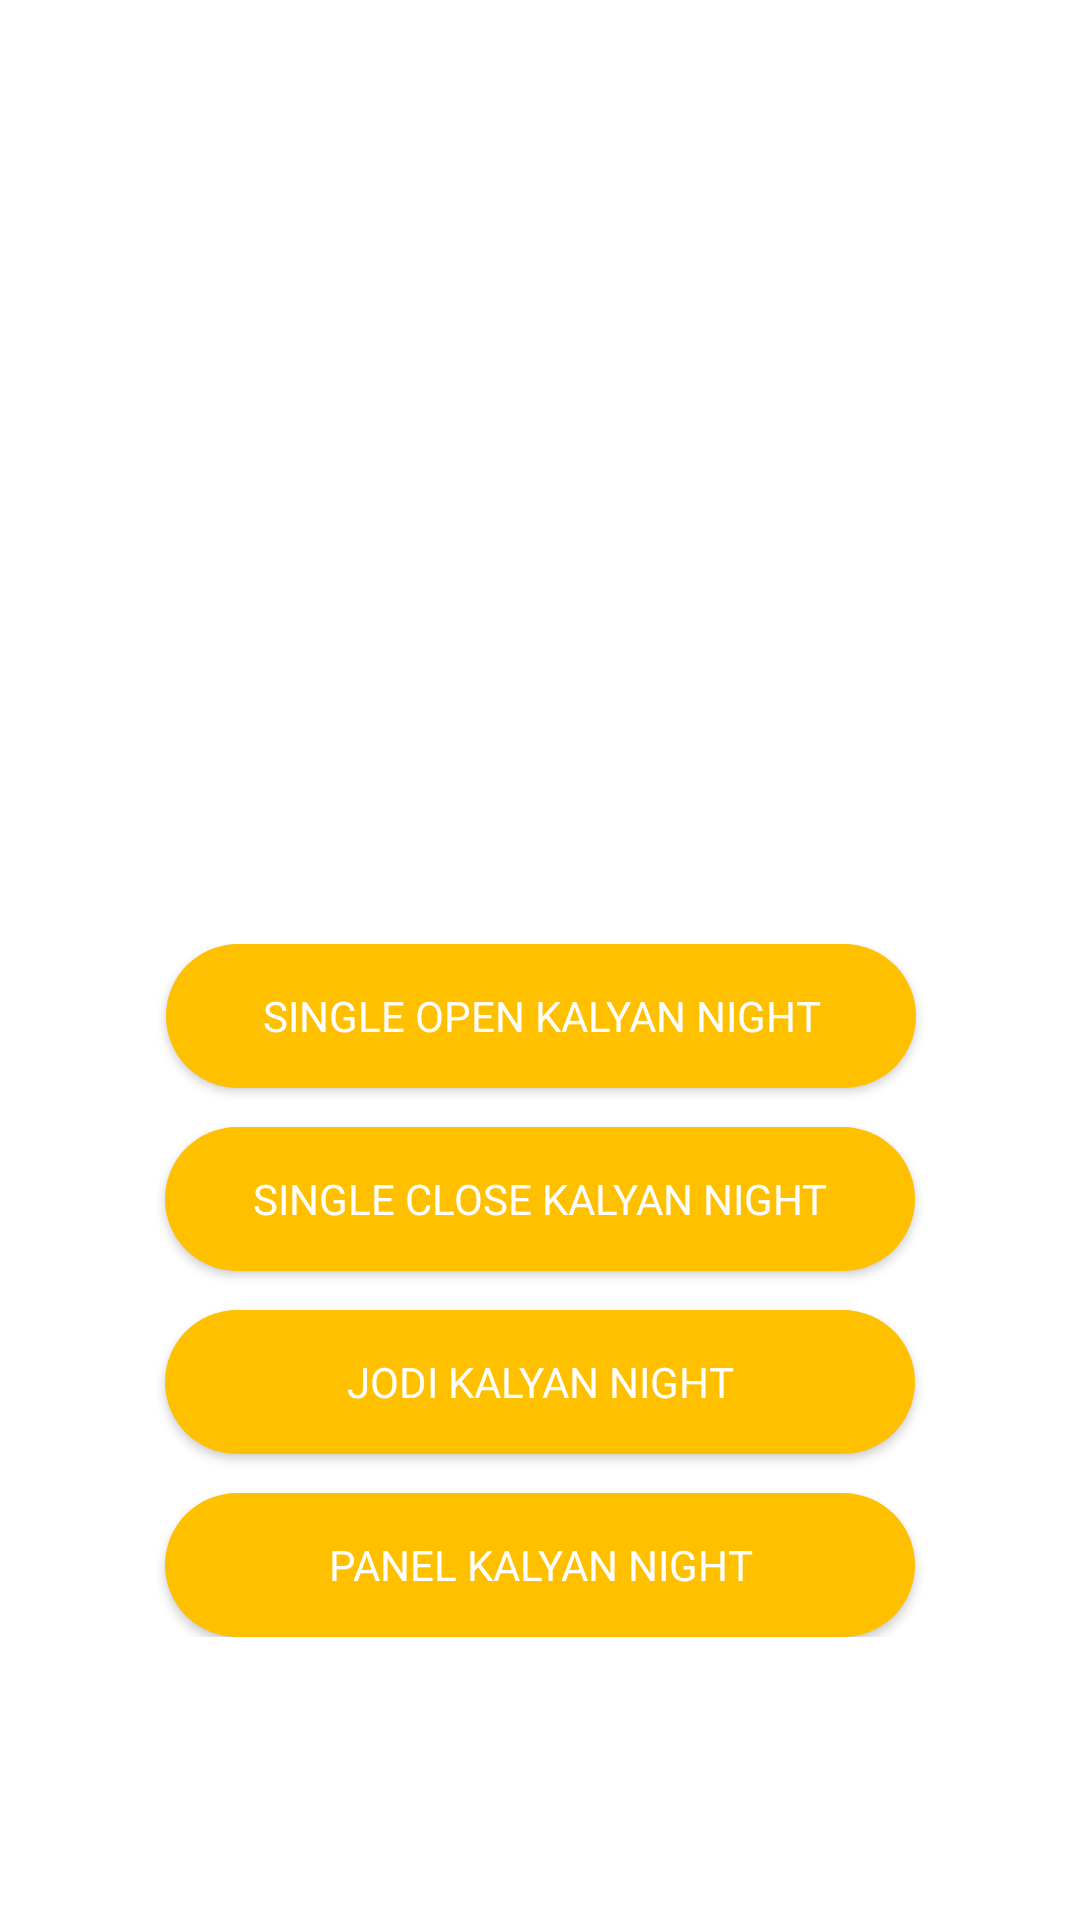

Produce the Android XML layout that renders to this screen, including the resource entries it uses.
<!-- AndroidManifest.xml: application theme AppTheme -->
<!-- res/layout/activity_kalyan_night_game.xml -->
<?xml version="1.0" encoding="utf-8"?>
<androidx.constraintlayout.widget.ConstraintLayout xmlns:android="http://schemas.android.com/apk/res/android"
    xmlns:app="http://schemas.android.com/apk/res-auto"
    xmlns:tools="http://schemas.android.com/tools"
    android:layout_width="match_parent"
    android:background="@color/noColor"
    android:layout_height="match_parent"
    tools:context=".KalyanNightGame">

    <ImageView
        android:id="@+id/imageView2"
        android:layout_width="150dp"
        android:layout_height="150dp"
        android:layout_marginTop="70dp"
        android:src="@drawable/kalyan_matka_2"
        app:layout_constraintEnd_toEndOf="parent"
        app:layout_constraintStart_toStartOf="parent"
        app:layout_constraintTop_toTopOf="parent" />

    <androidx.constraintlayout.widget.ConstraintLayout
        android:id="@+id/scroll_view"
        android:layout_width="match_parent"
        android:layout_height="wrap_content"
        android:fillViewport="true"
        app:layout_constraintBottom_toBottomOf="parent"
        app:layout_constraintEnd_toEndOf="parent"
        app:layout_constraintHorizontal_bias="0.0"
        app:layout_constraintStart_toStartOf="parent"
        app:layout_constraintTop_toBottomOf="@+id/imageView2">

        <Button
            android:id="@+id/single_open_night"
            android:layout_width="250dp"
            android:layout_height="wrap_content"
            android:background="@layout/primary_background_for_button"
            android:text="Single Open Kalyan Night"
            android:textColor="@color/noColor"
            app:layout_constraintEnd_toEndOf="parent"
            app:layout_constraintHorizontal_bias="0.502"
            app:layout_constraintStart_toStartOf="parent"
            app:layout_constraintTop_toTopOf="parent" />

        <Button
            android:id="@+id/single_close_night"
            android:layout_width="250dp"
            android:layout_height="wrap_content"
            android:layout_marginTop="13dp"
            android:background="@layout/primary_background_for_button"
            android:text="Single Close Kalyan Night"
            android:textColor="@color/noColor"
            app:layout_constraintEnd_toEndOf="parent"
            app:layout_constraintStart_toStartOf="parent"
            app:layout_constraintTop_toBottomOf="@+id/single_open_night" />

        <Button
            android:id="@+id/jodi_night"
            android:layout_width="250dp"
            android:layout_height="wrap_content"
            android:layout_marginTop="13dp"
            android:background="@layout/primary_background_for_button"
            android:text="Jodi Kalyan Night"
            android:textColor="@color/noColor"
            app:layout_constraintEnd_toEndOf="parent"
            app:layout_constraintStart_toStartOf="parent"
            app:layout_constraintTop_toBottomOf="@+id/single_close_night" />


        <Button
            android:id="@+id/panel_night"
            android:layout_width="250dp"
            android:layout_height="wrap_content"
            android:layout_marginTop="13dp"
            android:background="@layout/primary_background_for_button"
            android:text="Panel Kalyan Night"
            android:textColor="@color/noColor"
            app:layout_constraintEnd_toEndOf="parent"
            app:layout_constraintStart_toStartOf="parent"
            app:layout_constraintTop_toBottomOf="@+id/jodi_night" />


    </androidx.constraintlayout.widget.ConstraintLayout>

    
</androidx.constraintlayout.widget.ConstraintLayout>
<!-- res/layout/primary_background_for_button.xml (included above) -->
<?xml version="1.0" encoding="utf-8"?>
<shape

xmlns:android="http://schemas.android.com/apk/res/android"
android:layout_height="match_parent"
android:layout_width="match_parent"
android:shape="rectangle">
<solid android:color="@color/colorOrange" />
<corners android:radius="1000dp" />

</shape>
<!-- resources referenced by this layout -->
<resources>
  <color name="colorOrange">#FFC000</color>
  <color name="noColor">#FFF</color>
  <style name="AppTheme" parent="Theme.AppCompat.Light.NoActionBar">
          
          <item name="colorPrimary">@color/colorPrimary</item>
          <item name="colorPrimaryDark">@color/colorAccent</item>
          <item name="colorAccent">@color/colorAccent</item>
          <item name="android:statusBarColor">@color/colorPrimaryDark</item>
          <item name="fontFamily">@font/comic_sans_ms_bold_italic</item>
      </style>
  <color name="colorPrimary">#FFFFC000</color>
  <color name="colorAccent">#FFDF00</color>
  <color name="colorPrimaryDark">#521439</color>
</resources>
